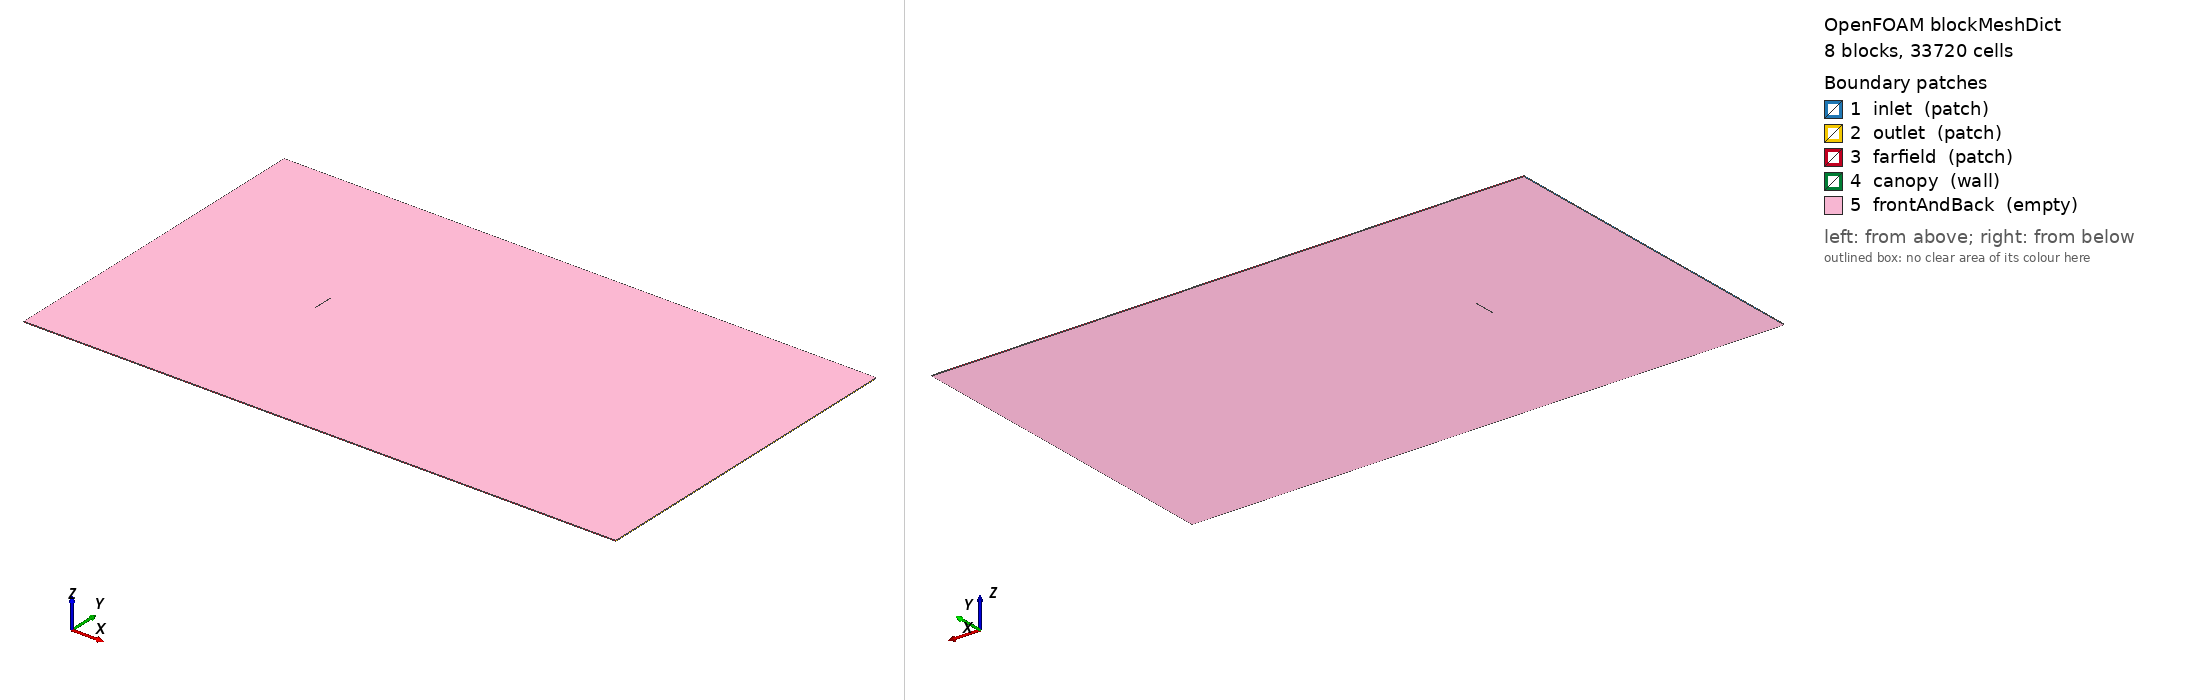

OpenFOAM case: the mesh blockMesh builds from blockMeshDict, 8 block(s), 33720 cells. Boundary patches (legend numbers): 1 inlet (patch), 2 outlet (patch), 3 farfield (patch), 4 canopy (wall), 5 frontAndBack (empty). Left view from above one corner, right view from below the opposite corner. Boundary conditions: 0 field file(s) under 0/; 0 of 5 drawn patches have an entry in a shipped field file.

=== system/blockMeshDict ===
/*--------------------------------*- C++ -*----------------------------------*\
| OpenFOAM blockMeshDict: staged projected parachute canopy case              |
\*---------------------------------------------------------------------------*/
FoamFile
{
    version     2.0;
    format      ascii;
    class       dictionary;
    object      blockMeshDict;
}
scale 1;
vertices
(
    (-25.414327 -25.414327 0)
    (-25.414327 -25.414327 0.12707163)
    (-25.414327 -1.5883954 0)
    (-25.414327 -1.5883954 0.12707163)
    (-25.414327 1.5883954 0)
    (-25.414327 1.5883954 0.12707163)
    (-25.414327 25.414327 0)
    (-25.414327 25.414327 0.12707163)
    (0 -25.414327 0)
    (0 -25.414327 0.12707163)
    (0 -1.5883954 0)
    (0 -1.5883954 0.12707163)
    (0 1.5883954 0)
    (0 1.5883954 0.12707163)
    (0 25.414327 0)
    (0 25.414327 0.12707163)
    (0.095303725 -25.414327 0)
    (0.095303725 -25.414327 0.12707163)
    (0.095303725 -1.5883954 0)
    (0.095303725 -1.5883954 0.12707163)
    (0.095303725 1.5883954 0)
    (0.095303725 1.5883954 0.12707163)
    (0.095303725 25.414327 0)
    (0.095303725 25.414327 0.12707163)
    (63.535817 -25.414327 0)
    (63.535817 -25.414327 0.12707163)
    (63.535817 -1.5883954 0)
    (63.535817 -1.5883954 0.12707163)
    (63.535817 1.5883954 0)
    (63.535817 1.5883954 0.12707163)
    (63.535817 25.414327 0)
    (63.535817 25.414327 0.12707163)
);
blocks
(
    hex (0 8 10 2 1 9 11 3) (70 45 1) simpleGrading (1 1 1)
    hex (2 10 12 4 3 11 13 5) (70 60 1) simpleGrading (1 1 1)
    hex (4 12 14 6 5 13 15 7) (70 45 1) simpleGrading (1 1 1)
    hex (8 16 18 10 9 17 19 11) (8 45 1) simpleGrading (1 1 1)
    hex (12 20 22 14 13 21 23 15) (8 45 1) simpleGrading (1 1 1)
    hex (16 24 26 18 17 25 27 19) (150 45 1) simpleGrading (1 1 1)
    hex (18 26 28 20 19 27 29 21) (150 60 1) simpleGrading (1 1 1)
    hex (20 28 30 22 21 29 31 23) (150 45 1) simpleGrading (1 1 1)
);
edges (); 
boundary
(
    inlet
    {
        type patch;
        faces
        (
            ( 0 2 3 1 )
            ( 2 4 5 3 )
            ( 4 6 7 5 )
        );
    }
    outlet
    {
        type patch;
        faces
        (
            ( 24 25 27 26 )
            ( 26 27 29 28 )
            ( 28 29 31 30 )
        );
    }
    farfield
    {
        type patch;
        faces
        (
            ( 0 8 9 1 )
            ( 8 16 17 9 )
            ( 16 24 25 17 )
            ( 6 7 15 14 )
            ( 14 15 23 22 )
            ( 22 23 31 30 )
        );
    }
    canopy
    {
        type wall;
        faces
        (
            ( 10 11 13 12 )
            ( 18 20 21 19 )
            ( 10 18 19 11 )
            ( 12 13 21 20 )
        );
    }
    frontAndBack
    {
        type empty;
        faces
        (
            ( 0 8 10 2 )
            ( 1 3 11 9 )
            ( 2 10 12 4 )
            ( 3 5 13 11 )
            ( 4 12 14 6 )
            ( 5 7 15 13 )
            ( 8 16 18 10 )
            ( 9 11 19 17 )
            ( 12 20 22 14 )
            ( 13 15 23 21 )
            ( 16 24 26 18 )
            ( 17 19 27 25 )
            ( 18 26 28 20 )
            ( 19 21 29 27 )
            ( 20 28 30 22 )
            ( 21 23 31 29 )
        );
    }
);
mergePatchPairs ();
